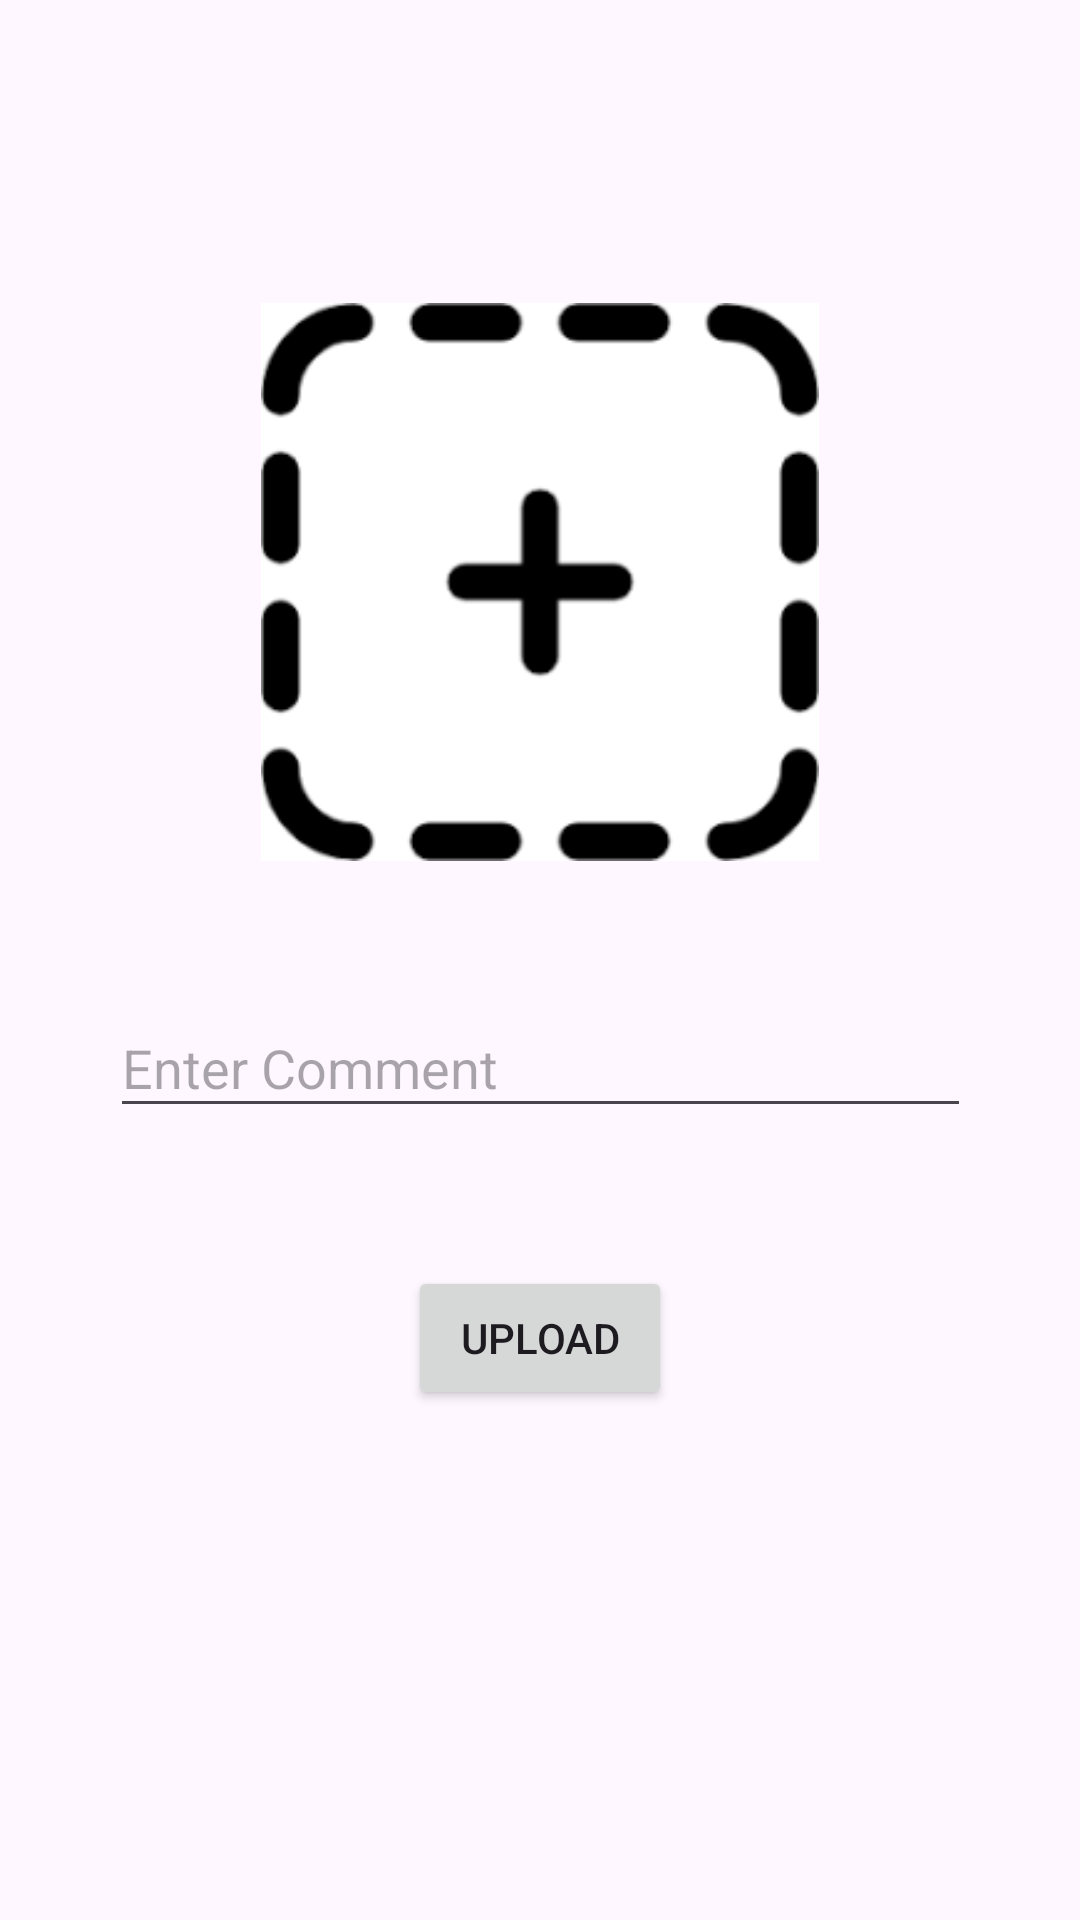

The Android layout XML behind this screen, and the referenced resources:
<!-- AndroidManifest.xml: application theme Theme.AndroidJavaInstagramClone -->
<!-- res/layout/activity_upload.xml -->
<?xml version="1.0" encoding="utf-8"?>
<androidx.constraintlayout.widget.ConstraintLayout xmlns:android="http://schemas.android.com/apk/res/android"
    xmlns:app="http://schemas.android.com/apk/res-auto"
    xmlns:tools="http://schemas.android.com/tools"
    android:layout_width="match_parent"
    android:layout_height="match_parent"
    tools:context=".UploadActivity">

    <ImageView
        android:id="@+id/imageView"
        android:layout_width="290dp"
        android:layout_height="186dp"
        android:layout_marginStart="60dp"
        android:layout_marginTop="101dp"
        android:layout_marginEnd="60dp"
        android:onClick="selectImage"
        app:layout_constraintEnd_toEndOf="parent"
        app:layout_constraintStart_toStartOf="parent"
        app:layout_constraintTop_toTopOf="parent"
        app:srcCompat="@drawable/selectimage" />

    <EditText
        android:id="@+id/commentText"
        android:layout_width="287dp"
        android:layout_height="43dp"
        android:layout_marginStart="60dp"
        android:layout_marginTop="46dp"
        android:layout_marginEnd="60dp"
        android:ems="10"
        android:hint="Enter Comment"
        android:inputType="text"
        app:layout_constraintEnd_toEndOf="@+id/imageView"
        app:layout_constraintStart_toStartOf="@+id/imageView"
        app:layout_constraintTop_toBottomOf="@+id/imageView" />

    <Button
        android:id="@+id/uploadButton"
        android:layout_width="wrap_content"
        android:layout_height="wrap_content"
        android:layout_marginTop="46dp"
        android:onClick="uploadButtonClicked"
        android:text="Upload"
        app:layout_constraintEnd_toEndOf="parent"
        app:layout_constraintStart_toStartOf="parent"
        app:layout_constraintTop_toBottomOf="@+id/commentText" />
</androidx.constraintlayout.widget.ConstraintLayout>
<!-- resources referenced by this layout -->
<resources>
  <!-- drawable selectimage: png bitmap (drawable, 3065 bytes) -->
  <style name="Theme.AndroidJavaInstagramClone" parent="Base.Theme.AndroidJavaInstagramClone" />
  <style name="Base.Theme.AndroidJavaInstagramClone" parent="Theme.Material3.DayNight.NoActionBar">
          
          
      </style>
</resources>
